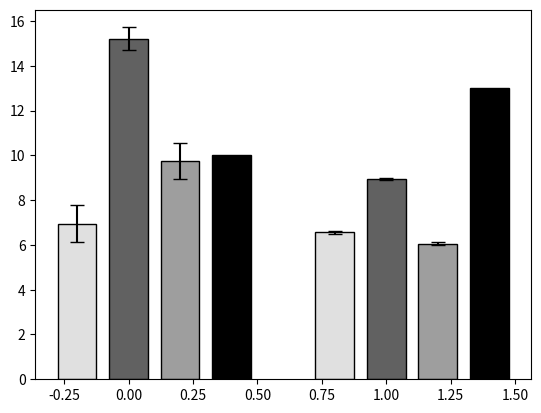

Source code (Python):
# -*- coding: utf-8 -*-
"""
Created on Mon Nov  7 22:57:41 2022
Humedades para ENCITE 10
[redacted]
"""

import matplotlib.pyplot as plt 
import numpy as np

#Número de grupos
x = np.arange(2)


#valores prom en orden: C H O N S
ps_p = [6.95, 6.57]
pc_p = [15.21, 8.94]
si_p = [9.75, 6.05]
ref_p = [10, 13]

#valores sd en orden: C H O N S
ps_sd = [0.82, 0.06]
pc_sd = [0.51, 0.05]
si_sd = [0.79, 0.06]

width = 0.15

#barras

plt.bar(x-0.2, ps_p, width, color='#E0E0E0', edgecolor = 'black', yerr = ps_sd, capsize = 5)
plt.bar(x, pc_p, width, color='#616161', edgecolor = 'black', yerr = pc_sd, capsize = 5)
plt.bar(x+0.20, si_p, width, color='#9E9E9E',edgecolor = 'black', yerr = si_sd, capsize = 5)
plt.bar(x+0.40, ref_p, width, color='black',edgecolor = 'black', capsize = 5)

#plt.show()
plt.savefig('Humedad_ENCITE.png', dpi=1800)
